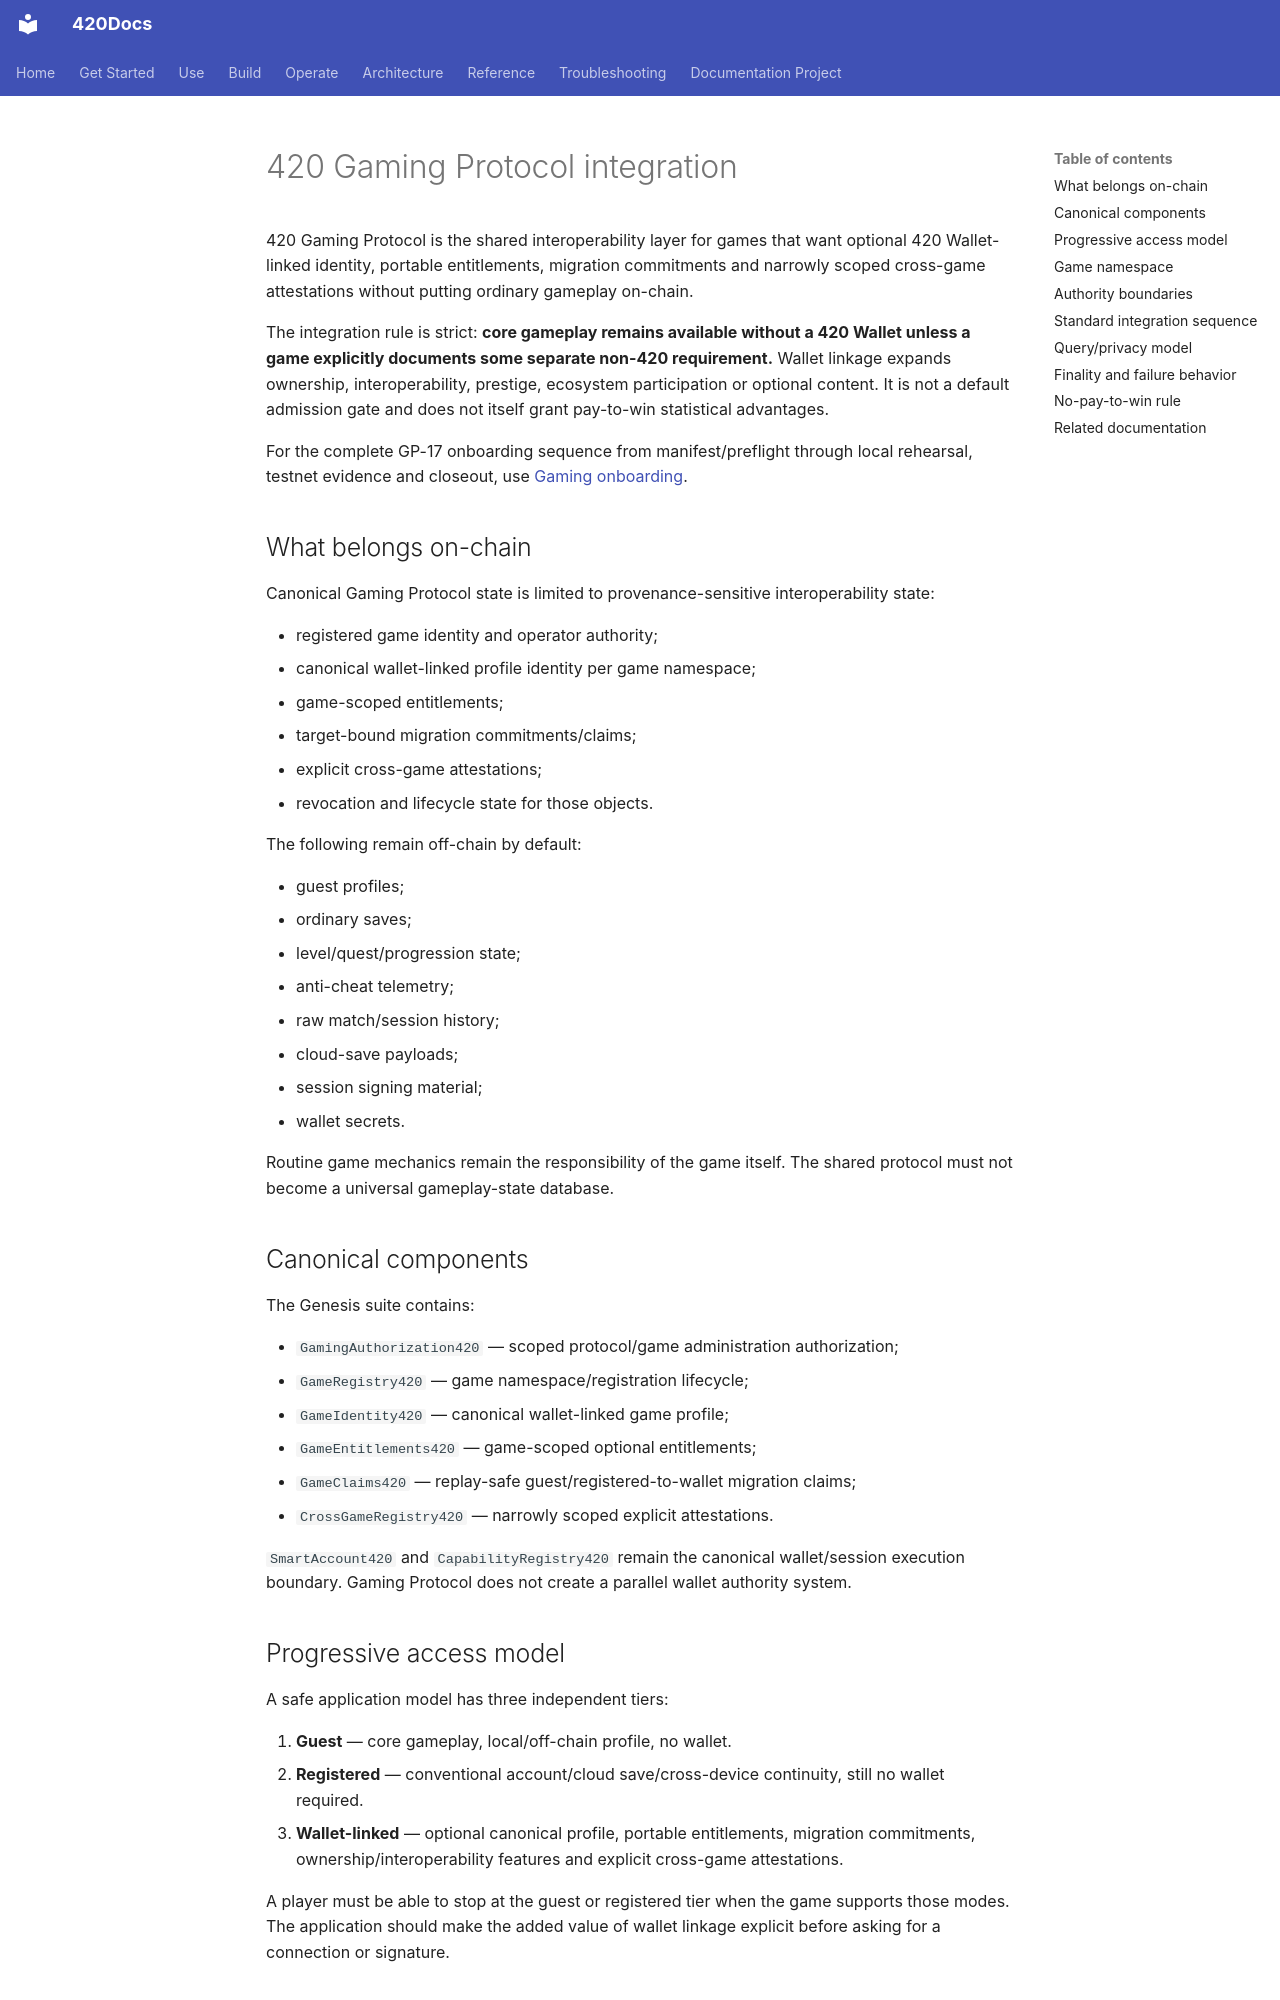

repository: abvhiael/420-integrated-v0.1 · page: developers/gaming-protocol-integration/index.html · generator: mkdocs

---
title: 420 Gaming Protocol integration
audience:
  - developer
category: developer
status: development
version: current
---

# 420 Gaming Protocol integration

420 Gaming Protocol is the shared interoperability layer for games that want optional 420 Wallet-linked identity, portable entitlements, migration commitments and narrowly scoped cross-game attestations without putting ordinary gameplay on-chain.

The integration rule is strict: **core gameplay remains available without a 420 Wallet unless a game explicitly documents some separate non-420 requirement.** Wallet linkage expands ownership, interoperability, prestige, ecosystem participation or optional content. It is not a default admission gate and does not itself grant pay-to-win statistical advantages.

For the complete GP-17 onboarding sequence from manifest/preflight through local rehearsal, testnet evidence and closeout, use [Gaming onboarding](gaming-onboarding.md).

## What belongs on-chain

Canonical Gaming Protocol state is limited to provenance-sensitive interoperability state:

- registered game identity and operator authority;
- canonical wallet-linked profile identity per game namespace;
- game-scoped entitlements;
- target-bound migration commitments/claims;
- explicit cross-game attestations;
- revocation and lifecycle state for those objects.

The following remain off-chain by default:

- guest profiles;
- ordinary saves;
- level/quest/progression state;
- anti-cheat telemetry;
- raw match/session history;
- cloud-save payloads;
- session signing material;
- wallet secrets.

Routine game mechanics remain the responsibility of the game itself. The shared protocol must not become a universal gameplay-state database.

## Canonical components

The Genesis suite contains:

- `GamingAuthorization420` — scoped protocol/game administration authorization;
- `GameRegistry420` — game namespace/registration lifecycle;
- `GameIdentity420` — canonical wallet-linked game profile;
- `GameEntitlements420` — game-scoped optional entitlements;
- `GameClaims420` — replay-safe guest/registered-to-wallet migration claims;
- `CrossGameRegistry420` — narrowly scoped explicit attestations.

`SmartAccount420` and `CapabilityRegistry420` remain the canonical wallet/session execution boundary. Gaming Protocol does not create a parallel wallet authority system.

## Progressive access model

A safe application model has three independent tiers:

1. **Guest** — core gameplay, local/off-chain profile, no wallet.
2. **Registered** — conventional account/cloud save/cross-device continuity, still no wallet required.
3. **Wallet-linked** — optional canonical profile, portable entitlements, migration commitments, ownership/interoperability features and explicit cross-game attestations.

A player must be able to stop at the guest or registered tier when the game supports those modes. The application should make the added value of wallet linkage explicit before asking for a connection or signature.
